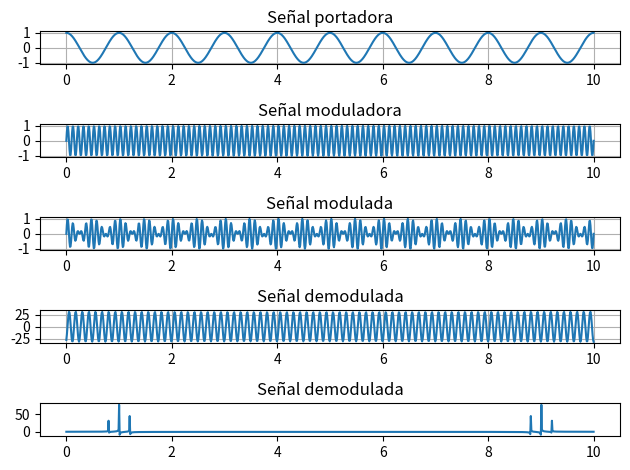

Here is the Python script that generated this plot:
# Ejercicio 6 y 7

import matplotlib.pyplot as plot
import numpy

t = numpy.linspace(0, 10, 1000)
portadora = numpy.cos(2 * numpy.pi * t)


def modulate(incoming_signal):
    modulacion = portadora * incoming_signal

    return modulacion


def demodulate(incoming_signal):
    signal = numpy.fft.fft((incoming_signal * portadora))
    ventaneo = box_window(len(signal), 50, 90, 1) * signal + box_window(len(signal), len(signal) - 90, len(signal) - 60, 1) * signal
    demodulated = numpy.fft.ifft(ventaneo * signal)

    return [demodulated, signal]


def box_window(total, init, to, multiplier=1):
    box = numpy.zeros(total)

    box[init:to] = box[init:to] + multiplier

    return box


print(box_window(50, 10, 15))

message = numpy.sin(20 * numpy.pi * t)

modulated_signal = modulate(message)
demodulated_signal = demodulate(modulated_signal)

_, subplot = plot.subplots(5, 1)

subplot[0].plot(t, portadora)
subplot[0].title.set_text("Señal portadora")

subplot[1].plot(t, message)
subplot[1].title.set_text("Señal moduladora")

subplot[2].plot(t, modulated_signal)
subplot[2].title.set_text("Señal modulada")

subplot[3].plot(t, demodulated_signal[0])
subplot[3].title.set_text("Señal demodulada")
subplot[4].plot(t, demodulated_signal[1])
subplot[4].title.set_text("Señal demodulada")

subplot[0].grid()
subplot[1].grid()
subplot[2].grid()
subplot[3].grid()

plot.tight_layout()
plot.show()
